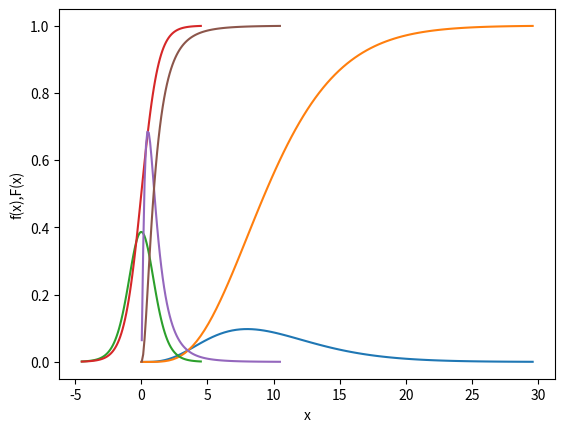

Write Python code to recreate this figure.
import sys
import math
import pandas as pd
import numpy as np
import matplotlib.pyplot as plt
from scipy.stats import t, chi2, f, norm

# Распределение хи квадрат с k степенями свободы

k = 5                                                # число степеней свободы (degrees of freedom)
chi2.cdf(0.7, df = k)                                # F(0.7) = P(X <= 0.7)    - функция распределения в точке 0.7
chi2.pdf(0.7, df = k)                                # f(0.7) = F'(0.7)        - функция плотности в точке 0.7
chi2.mean(df = k)                                    # E(X)                    - математическое ожидание X
chi2.var(df = k)                                     # Var(X)                  - дисперсия X
chi2.median(df = k)                                  # Median(X)               - медиана X
chi2.ppf(q = 0.95, df = k)                            # q: P(X < q) = 0.6       - квантиль уровня 0.6 с.в. X
#chi2.rvs(size = 1000, df = 5)                         #                         - выборка объема 1000 из X
print(chi2.mean(df = k),chi2.var(df = k))
print(chi2.median(df = k) ,chi2.ppf(q = 0.95, df = k))

# Графики

k=10
x = np.linspace(0, chi2.ppf(q = 0.999, df = k), 100)
#x= np.arange(0, chi2.ppf(q = 0.99, df = k), 1.0)
f_x = chi2.pdf(x, df = k)                            # значение функции плотности в соответствующих точках
F_x = chi2.cdf(x, df = k)                            # значение функции распределения в соответствующих точках
plt.xlabel('x')                                       # название нижней оси графика
plt.ylabel('f(x),F(x)')                                 # название верхней оси графика
plt.plot(x,f_x)                                         # график функции плотности
plt.plot(x,F_x)                                          # график функции распределения
plt.show();
chi2.ppf(q = 0.5, df = k)

# Распределение стьюдента

k = 5                                                # число степеней свободы
t.cdf(0.7, df = k)                                   # F(0.7) = P(X <= 0.7)    - функция распределения в точке 0.7
t.pdf(0.7, df = k)                                   # f(0.7) = F'(0.7)        - функция плотности в точке 0.7
t.mean(df = k)                                       # E(X)                    - математическое ожидание X
t.var(df = k)                                        # Var(X)                  - дисперсия X
t.median(df = k)                                     # Median(X)               - медиана X
#t.moment(n = 5, df = k)                              # E(X ^ 5)                - пятый (не центральный) момент X
t.ppf(q = 0.6, df = k)                               # q: P(X < q) = 0.6       - квантиль уровня 0.6 с.в. X
#t.rvs(size = 1000, df = 5)                            #                         - выборка объема 1000 из X
alpha = 2                                           # рассмотрим произвольную точку
# убедимся, что функции распределения обоих распредедений в этой точке очень близки
print(t.cdf(alpha, df = 10000) ,norm.cdf(alpha) )

# Графики

k=8
x = np.linspace(t.ppf(q = 0.001, df = k),            # точки, между которыми будет
                t.ppf(q = 0.999, df = k),            # строиться график
                100)                                 # количество точек (чем больше, тем больше детализация)
f_x = t.pdf(x, df = k)                               # значение функции плотности в соответствующих точках
F_x = t.cdf(x, df = k)                               # значение функции распределения в соответствующих точках
plt.xlabel('x')                                       # название нижней оси графика
plt.ylabel('f(x),F(x)')                                    # название верхней оси графика
plt.plot(x,f_x)                                         # график функции плотности
plt.plot(x,F_x)                                          # график функции распределения
plt.show();

# Распределение Фишера

k1 = 5                                               # число степеней свободы
k2 = 10
f.cdf(0.7, dfn = k1, dfd = k2)                      # F(0.7) = P(X <= 0.7)    - функция распределения в точке 0.7
f.pdf(0.7, dfn = k1, dfd = k2)                      # f(0.7) = F'(0.7)        - функция плотности в точке 0.7
f.mean(dfn = k1, dfd = k2)                          # E(X)                    - математическое ожидание X
f.var(dfn = k1, dfd = k2)                           # Var(X)                  - дисперсия X
f.median(dfn = k1, dfd = k2)                        # Median(X)               - медиана X
#f.moment(n = 3, dfn = k1, dfd = k2)                 # E(X ^ 3)                - третий (не центральный) момент X
f.ppf(q = 0.6, dfn = k1, dfd = k2)                  # q: P(X < q) = 0.6       - квантиль уровня 0.6 с.в. X
#f.rvs(size = 1000, dfn = k1, dfd = k2)              #                         - выборка объема 1000 из X

# Рассмотрим квантиль соответствующего уровня
alpha = 0.7
# Произведение соответствующих квантилей всегда
# будет равняться единице (догадайтесь почему)
f.ppf(q= 1 - alpha, dfn = k1, dfd = k2) * f.ppf(q = alpha, dfn = k2, dfd = k1)

# Графики

k1=5
k2=10
x = np.linspace(f.ppf(q = 0.001,
                      dfn = k1, dfd = k2),          # точки, между которыми будет
                f.ppf(q = 0.999,                      # строиться график
                      dfn = k1, dfd = k2),
                100)                                 # количество точек (чем больше, тем больше детализация)
f_x = f.pdf(x, dfn = k1, dfd = k2)                  # значение функции плотности в соответствующих точках
F_x = f.cdf(x, dfn = k1, dfd = k2)                  # значение функции распределения в соответствующих точках
plt.xlabel('x')                                       # название нижней оси графика
plt.ylabel('f(x),F(x)')                                    # название верхней оси графика
plt.plot(x,f_x)                                         # график функции плотности
plt.plot(x,F_x)                                          # график функции распределения
plt.show();
